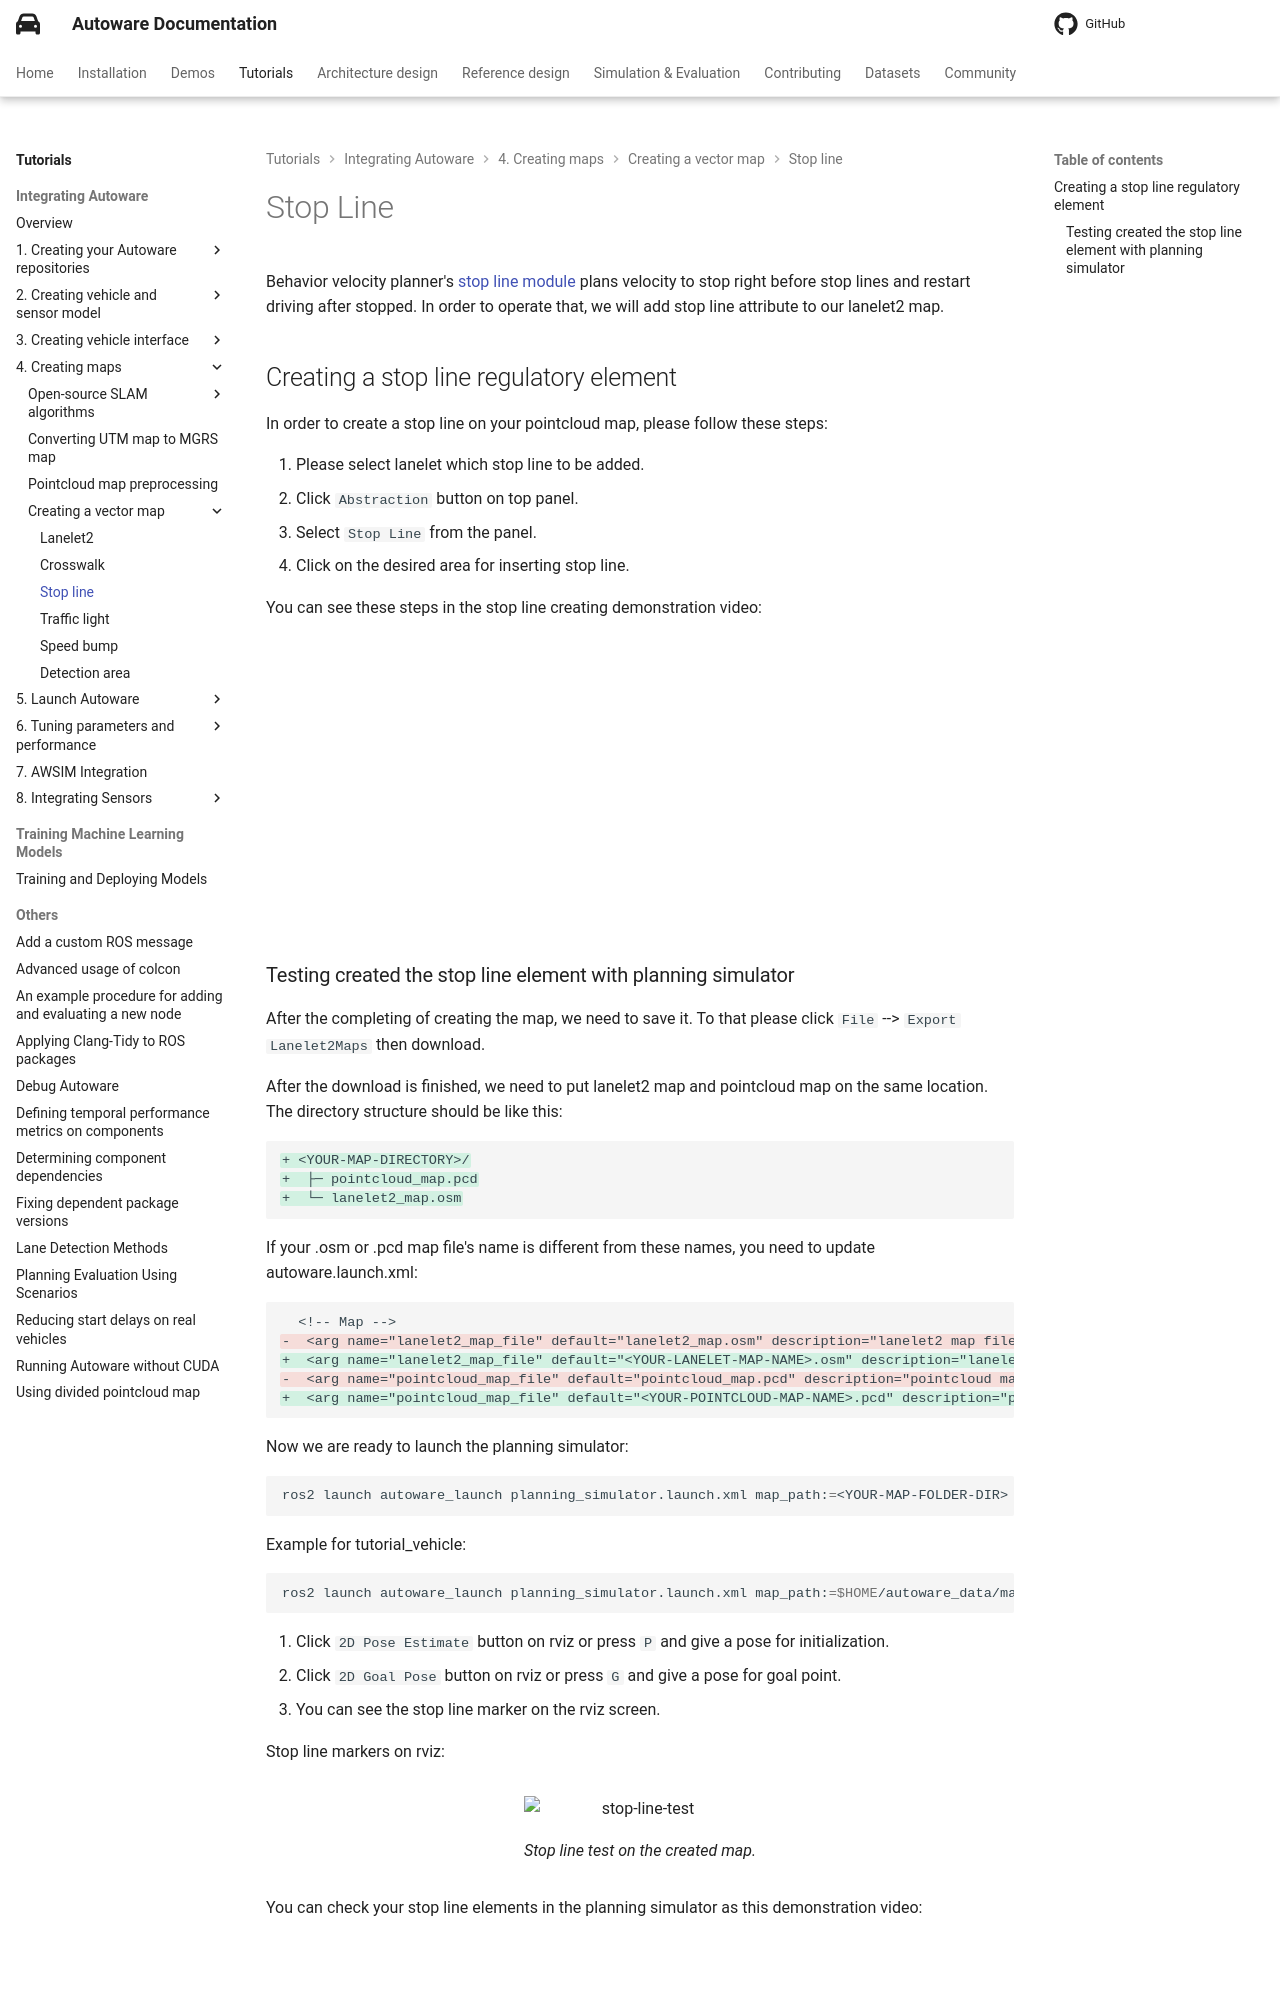

repository: autowarefoundation/autoware-documentation · page: pr-803/tutorials/integrating-autoware/creating-maps/creating-vector-map/stop-line/index.html · generator: mkdocs

# Stop Line

Behavior velocity planner's [stop line module](https://autowarefoundation.github.io/autoware_core/main/planning/behavior_velocity_planner/autoware_behavior_velocity_stop_line_module/) plans velocity
to stop right before stop lines and restart driving after stopped.
In order to operate that, we will add stop line attribute to our lanelet2 map.

## Creating a stop line regulatory element

In order to create a stop line on your pointcloud map, please follow these steps:

1. Please select lanelet which stop line to be added.
2. Click `Abstraction` button on top panel.
3. Select `Stop Line` from the panel.
4. Click on the desired area for inserting stop line.

You can see these steps in the stop line creating demonstration video:

![type:video](https://youtube.com/embed/cgTSA50Yfyo)
